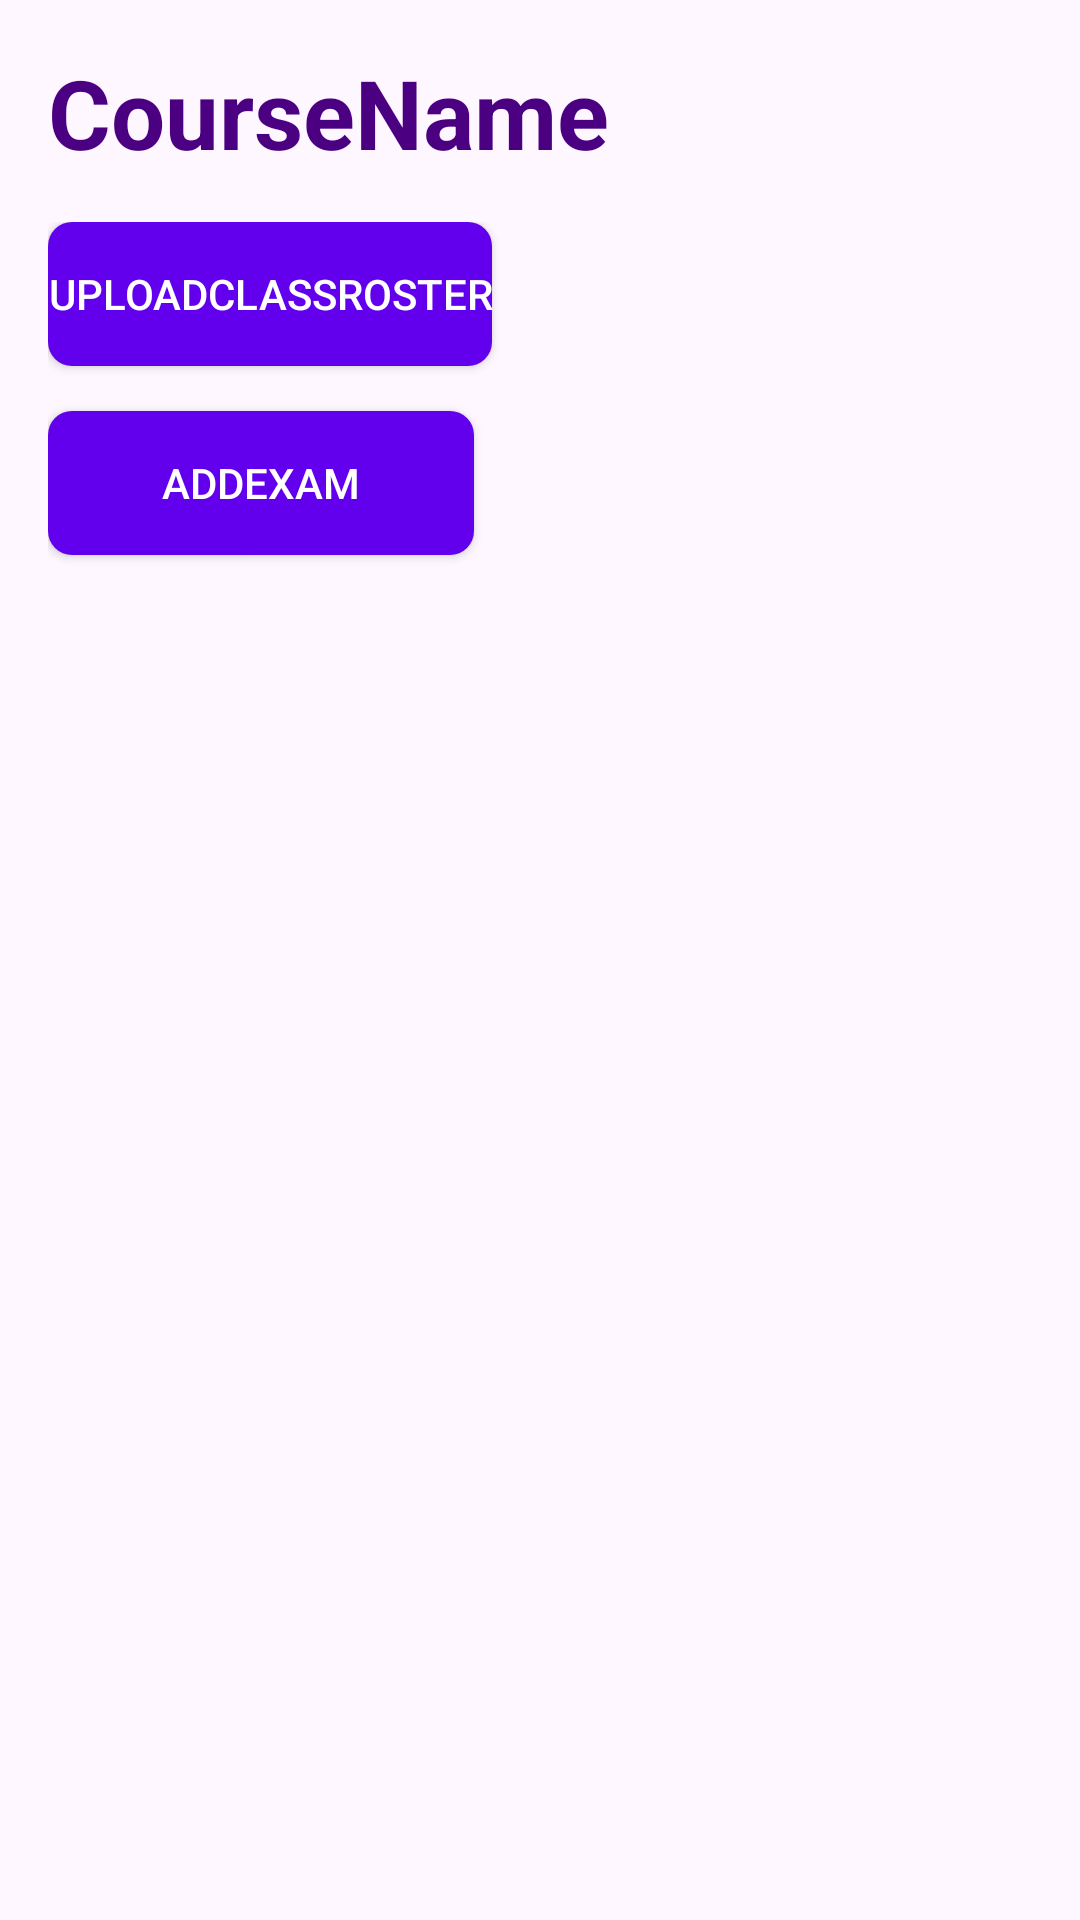

Android layout source for this screen:
<!-- AndroidManifest.xml: application theme Theme.MyApplication -->
<!-- res/layout/course_details_activity.xml -->
<?xml version="1.0" encoding="utf-8"?>
<LinearLayout xmlns:android="http://schemas.android.com/apk/res/android"
    xmlns:app="http://schemas.android.com/apk/res-auto"
    xmlns:tools="http://schemas.android.com/tools"
    android:id="@+id/coursedetailsactivitylayout"
    android:layout_width="match_parent"
    android:layout_height="match_parent"
    android:orientation="vertical"
    android:padding="16dp">


    <TextView
        android:id="@+id/courseName"
        android:layout_width="wrap_content"
        android:layout_height="wrap_content"
        android:text="CourseName"
        android:textColor="#4B0082"
        android:textSize="32sp"
        android:textStyle="bold"
        android:layout_marginBottom="15dp"
        app:layout_constraintBottom_toBottomOf="parent"
        app:layout_constraintEnd_toEndOf="parent"
        app:layout_constraintHorizontal_bias="0.200"
        app:layout_constraintStart_toStartOf="parent"
        app:layout_constraintTop_toTopOf="parent"
        app:layout_constraintVertical_bias="0.046" />



    <LinearLayout
        android:layout_width="match_parent"
        android:layout_height="wrap_content"
        android:orientation="horizontal">

        <Button
            android:id="@+id/classroster"
            android:layout_width="wrap_content"
            android:layout_height="wrap_content"
            android:layout_marginBottom="15dp"
            android:background="@drawable/button_background"
            android:elevation="2dp"
            android:text="@string/uploadclassroster"
            android:textColor="@android:color/white" />

        <Button
            android:id="@+id/viewClassButton"
            android:layout_width="wrap_content"
            android:layout_height="wrap_content"
            android:layout_weight="1"
            android:text="View Class"
            android:layout_marginLeft="10dp"
            android:background="@drawable/button_background"
            android:textColor="@android:color/white"
            android:elevation="2dp"
            android:visibility="gone"/> 
    </LinearLayout>

    <TextView
        android:id="@+id/FileName"
        android:layout_width="wrap_content"
        android:layout_height="wrap_content"
        android:text=""
        android:textSize="16sp"
        android:textColor="#000000"
        android:layout_marginBottom="15dp"
        android:visibility="gone" />



    <Button
        android:id="@+id/addExam"
        android:layout_width="142dp"
        android:layout_height="wrap_content"
        android:text="@string/addexam"
        android:background="@drawable/button_background"
        android:textColor="@android:color/white"
        android:elevation="2dp"
        android:layout_marginBottom="15dp"
        app:layout_constraintBottom_toBottomOf="parent"
        app:layout_constraintEnd_toEndOf="parent"
        app:layout_constraintHorizontal_bias="0.837"
        app:layout_constraintStart_toStartOf="parent"
        app:layout_constraintTop_toTopOf="parent"
        app:layout_constraintVertical_bias="0.156" />

    <ScrollView
        android:layout_width="368dp"
        android:layout_height="100dp"
        android:layout_weight="1">

        <LinearLayout
            android:id="@+id/linearLayoutCourses"
            android:layout_width="match_parent"
            android:layout_height="10dp"
            android:orientation="vertical" />

    </ScrollView>

</LinearLayout>
<!-- resources referenced by this layout -->
<resources>
  <!-- drawable button_background (drawable) -->
  <?xml version="1.0" encoding="utf-8"?>
  <selector xmlns:android="http://schemas.android.com/apk/res/android">
      <item android:state_pressed="true">
          <shape android:shape="rectangle">
              <solid android:color="@color/primary_variant" />
              <corners android:radius="8dp" />
          </shape>
      </item>
      <item>
          <shape android:shape="rectangle">
              <solid android:color="@color/primary" />
              <corners android:radius="8dp" />
          </shape>
      </item>
  </selector>
  <string name="addexam">AddExam</string>
  <string name="uploadclassroster">UploadClassRoster</string>
  <style name="Theme.MyApplication" parent="Base.Theme.MyApplication" />
  <color name="primary_variant">#3700B3</color>
  <color name="primary">#6200EE</color>
  <style name="Base.Theme.MyApplication" parent="Theme.Material3.DayNight.NoActionBar">
          <item name="colorPrimary">@color/primary</item>
          <item name="colorPrimaryContainer">@color/primary_variant</item>
          <item name="colorSecondary">@color/primary_variant</item>
      </style>
</resources>
